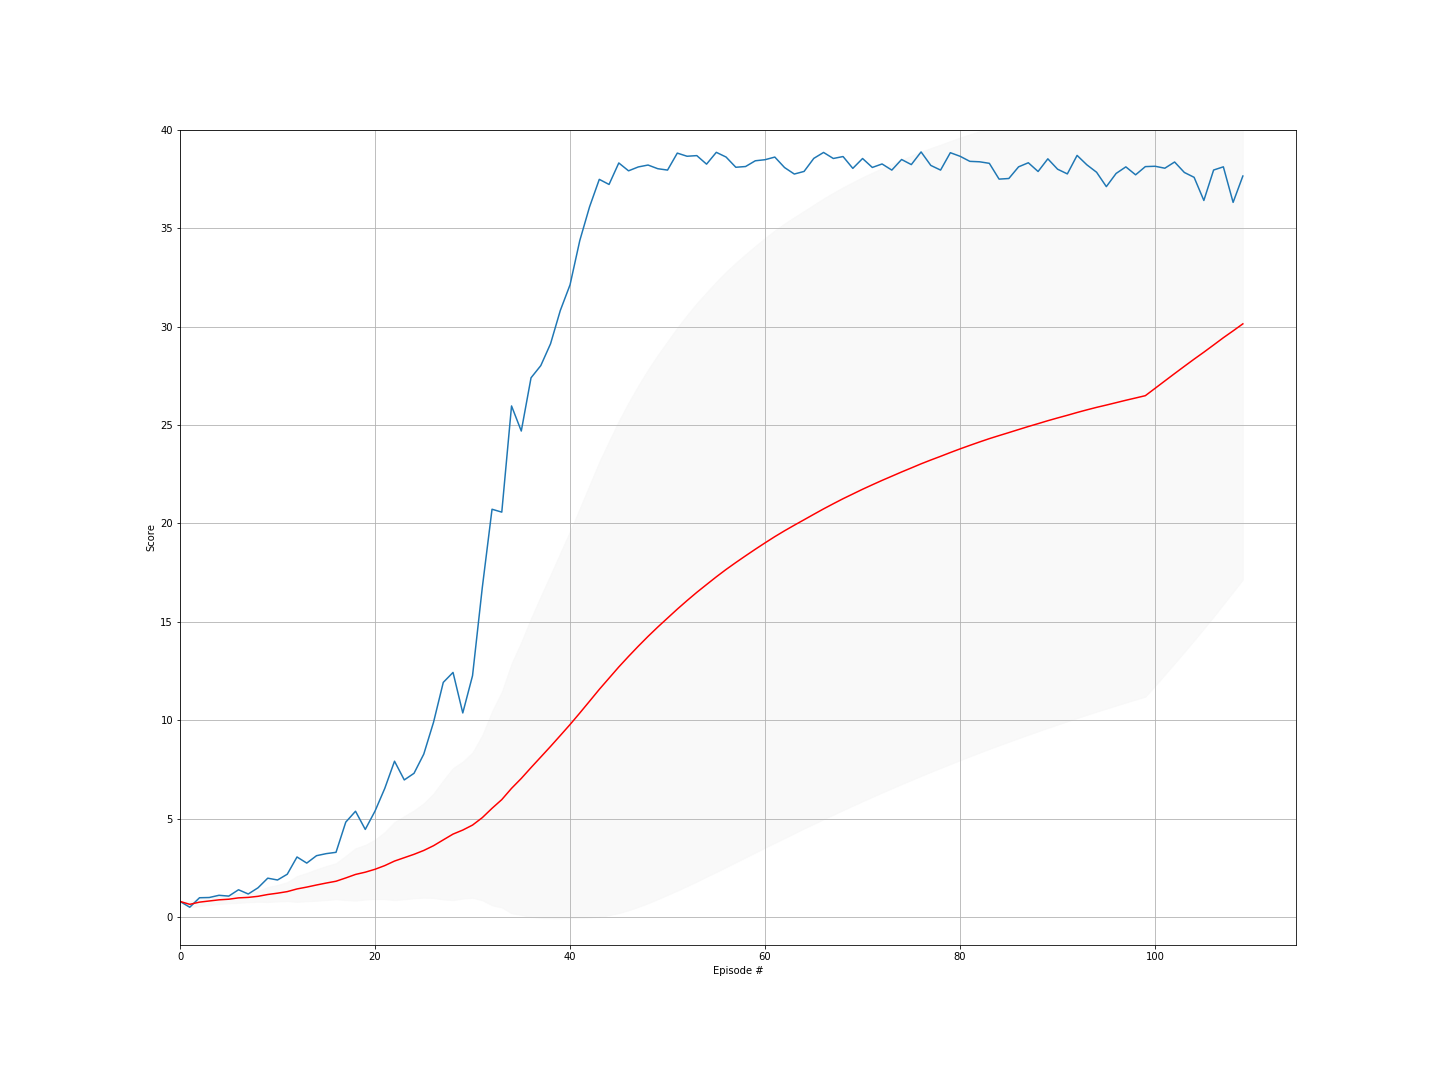

Data behind this chart, as committed beside it:
episode, score, ma, std
0, 0.808, 0.808, 0.0
1, 0.513, 0.6605, 0.1475
2, 0.995, 0.772, 0.1984
3, 1.007, 0.8307, 0.1997
4, 1.119, 0.8885, 0.2127
5, 1.078, 0.9201, 0.2066
6, 1.4, 0.9886, 0.2545
7, 1.185, 1.013, 0.2468
8, 1.499, 1.067, 0.2784
9, 1.989, 1.159, 0.3824
10, 1.896, 1.226, 0.4216
11, 2.189, 1.307, 0.4835
12, 3.065, 1.442, 0.6598
13, 2.754, 1.536, 0.7201
14, 3.13, 1.642, 0.8014
15, 3.235, 1.742, 0.8665
16, 3.301, 1.833, 0.9172
17, 4.835, 2, 1.126
18, 5.387, 2.178, 1.331
19, 4.463, 2.293, 1.39
20, 5.395, 2.44, 1.509
21, 6.547, 2.627, 1.704
22, 7.928, 2.857, 1.987
23, 6.978, 3.029, 2.112
24, 7.314, 3.201, 2.233
25, 8.288, 3.396, 2.399
26, 9.904, 3.637, 2.655
27, 11.93, 3.933, 3.028
28, 12.44, 4.227, 3.355
29, 10.38, 4.432, 3.479
30, 12.27, 4.685, 3.692
31, 16.74, 5.061, 4.195
32, 20.72, 5.536, 4.927
33, 20.58, 5.978, 5.479
34, 25.97, 6.549, 6.344
35, 24.69, 7.053, 6.93
36, 27.4, 7.603, 7.59
37, 28.02, 8.14, 8.171
38, 29.12, 8.678, 8.721
39, 30.81, 9.232, 9.279
40, 32.12, 9.79, 9.822
41, 34.37, 10.38, 10.4
42, 36.08, 10.97, 10.99
43, 37.47, 11.58, 11.56
44, 37.21, 12.14, 12.04
45, 38.31, 12.71, 12.5
46, 37.91, 13.25, 12.89
47, 38.1, 13.77, 13.24
48, 38.2, 14.27, 13.55
49, 38.01, 14.74, 13.82
50, 37.94, 15.2, 14.06
51, 38.81, 15.65, 14.3
52, 38.65, 16.08, 14.5
53, 38.68, 16.5, 14.69
54, 38.25, 16.9, 14.84
55, 38.85, 17.29, 14.99
56, 38.61, 17.66, 15.12
57, 38.09, 18.02, 15.22
58, 38.12, 18.36, 15.31
59, 38.42, 18.69, 15.4
... 50 more rows
